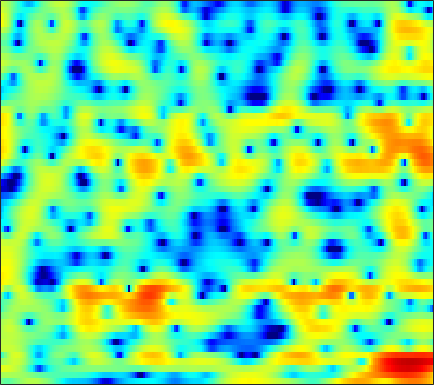

The data file committed next to this chart (first rows):
-0.53665, -0.98654, -1.4002, -1.5344, -1.4517, -1.1361, -0.65081, -0.23032, 0.32363, 0.85636, 1.3146, 1.6011, 1.8953, 2.0864, 2.1626, 2.1713, 2.0737, 1.9364, 1.6633, 1.297, 0.8318, 0.42183, -0.19917, -0.91097
1.639, 1.695, 1.732, 1.738, 1.725, 1.69, 1.631, 1.565, 1.445, 1.282, 1.071, 0.8807, 0.5858, 0.2516, -0.01801, -0.3828, -0.7356, -0.9829, -1.269, -1.505, -1.684, -1.787, -1.896, -1.986
4.232, 4.144, 3.995, 3.81, 3.639, 3.356, 2.994, 2.656, 2.096, 1.387, 0.5049, -0.292, -1.596, -3.233, -4.739, -7.236, -10.4, -12.9, -13.97, -11.47, -8.676, -7.001, -5.287, -4.027
1.237, 1.306, 1.719, 2.266, 2.653, 3.04, 3.231, 3.225, 2.999, 2.517, 1.787, 1.081, -0.0475, -1.348, -2.358, -3.665, -4.719, -5.185, -5.308, -4.923, -4.235, -3.636, -2.842, -2.15
-3.364, -2.056, -0.05203, 1.558, 2.451, 3.256, 3.687, 3.779, 3.602, 3.096, 2.245, 1.383, -0.05954, -1.823, -3.352, -5.662, -8.044, -9.389, -9.512, -7.854, -5.769, -4.342, -2.778, -1.565
2.848, 2.831, 2.899, 2.996, 3.026, 2.96, 2.768, 2.532, 2.102, 1.534, 0.8037, 0.1144, -1.009, -2.367, -3.542, -5.144, -6.452, -7.01, -7.068, -6.471, -5.506, -4.708, -3.67, -2.749
2.541, 2.591, 2.639, 2.651, 2.62, 2.509, 2.3, 2.083, 1.736, 1.337, 0.8908, 0.5255, -0.0002161, -0.5609, -0.9943, -1.529, -1.976, -2.227, -2.455, -2.597, -2.697, -2.758, -2.823, -2.886
1.98, 2.27, 2.511, 2.631, 2.661, 2.632, 2.511, 2.348, 2.024, 1.606, 1.157, 0.8317, 0.4566, 0.1589, -0.03211, -0.2695, -0.511, -0.6936, -0.9219, -1.157, -1.452, -1.738, -2.286, -3.057
1.824, 2.376, 2.874, 3.102, 3.114, 2.945, 2.574, 2.169, 1.462, 0.5658, -0.4445, -1.187, -1.991, -2.354, -2.284, -1.842, -1.26, -0.8373, -0.3903, -0.1171, -0.0435, -0.1187, -0.421, -1.003
1.486, 1.899, 2.359, 2.63, 2.624, 2.316, 1.674, 1.003, -0.1874, -1.889, -4.488, -7.508, -15.15, -23.88, -12.79, -7.267, -4.142, -2.512, -0.9764, -0.01689, 0.5382, 0.7684, 0.9046, 0.9071
-0.4069, 0.09904, 0.6865, 1.147, 1.378, 1.489, 1.316, 1.016, 0.4601, -0.2417, -1.079, -1.739, -2.477, -2.693, -2.454, -1.842, -1.165, -0.655, -0.06173, 0.3846, 0.6362, 0.6862, 0.5958, 0.3873
-3.308, -1.904, -0.6952, 0.06875, 0.5241, 1.104, 1.553, 1.719, 1.725, 1.637, 1.606, 1.608, 1.501, 1.289, 1.19, 1.194, 1.245, 1.215, 1.063, 0.8458, 0.6, 0.3348, -0.2018, -1.009
-2.227, -1.899, -1.416, -0.8767, -0.4173, 0.2027, 0.8937, 1.411, 1.957, 2.286, 2.406, 2.415, 2.372, 2.212, 1.991, 1.62, 1.261, 1.012, 0.643, 0.2414, -0.221, -0.5726, -1.049, -1.708
-0.2518, -2.652, -6.386, -8.154, -5.808, -2.223, 0.09661, 1.306, 2.538, 3.245, 3.324, 3.066, 2.6, 2.048, 1.469, 0.4695, -0.5395, -1.14, -1.626, -2.02, -2.418, -2.655, -2.786, -2.662
4.568, 3.105, 1.27, 0.5359, 0.7507, 1.73, 2.902, 3.494, 3.76, 3.593, 3.064, 2.283, 0.7019, -1.371, -3.177, -6.073, -9.296, -10.97, -11.41, -10.65, -10.05, -10.1, -10.81, -11.14
6.176, 5.716, 5.094, 4.677, 4.411, 3.948, 3.504, 3.156, 2.425, 1.341, 0.01781, -1.206, -3.483, -6.354, -8.728, -12.57, -17.38, -19.4, -19.02, -18.53, -17.87, -17.72, -18.78, -21.12
5.926, 5.83, 5.596, 5.195, 4.863, 4.351, 3.622, 2.972, 1.994, 0.7463, -0.8234, -2.111, -4.064, -6.479, -8.45, -11.07, -14.11, -16.53, -19.22, -20.95, -21.14, -20.05, -17.88, -16.03
5.279, 5.393, 5.397, 5.16, 4.902, 4.469, 3.815, 3.197, 2.284, 1.165, -0.2327, -1.343, -2.982, -5.003, -6.625, -8.94, -11.81, -14.27, -17.68, -21.29, -20.31, -18.15, -15.64, -13.41
4.536, 4.721, 4.806, 4.766, 4.595, 4.209, 3.723, 3.243, 2.442, 1.549, 0.512, -0.3922, -1.641, -2.963, -4.062, -5.508, -6.864, -7.87, -8.969, -9.597, -9.942, -9.849, -9.485, -9.061
4.043, 4.191, 4.25, 4.224, 4.095, 3.782, 3.387, 3.009, 2.353, 1.614, 0.7819, 0.05347, -0.9457, -1.933, -2.72, -3.688, -4.497, -5.05, -5.624, -5.937, -6.162, -6.236, -6.184, -6.133
3.845, 3.883, 3.877, 3.744, 3.643, 3.456, 3.124, 2.825, 2.344, 1.652, 0.8464, 0.1592, -0.947, -2.114, -2.957, -4.061, -4.897, -5.22, -5.353, -5.236, -4.873, -4.621, -4.325, -4.085
3.39, 3.188, 3, 2.846, 2.84, 2.933, 2.944, 2.901, 2.737, 2.284, 1.537, 0.7875, -0.6731, -2.664, -4.537, -7.841, -11.21, -11.53, -8.922, -6.315, -4.361, -3.307, -2.396, -1.828
0.6576, -0.4688, -1.708, -1.804, -1.208, 0.07699, 1.495, 2.299, 2.961, 3.293, 3.085, 2.635, 1.684, 0.08785, -1.445, -3.848, -6.057, -6.216, -4.77, -2.769, -1.248, -0.457, 0.2909, 0.6119
-4.548, -7.124, -12.92, -16.21, -10.01, -4.694, -1.514, 0.1596, 1.693, 2.632, 3.151, 3.24, 3.115, 2.73, 2.317, 1.764, 1.267, 1.023, 0.869, 0.8331, 0.8376, 0.785, 0.6316, 0.3487
-5.475, -5.475, -5.519, -4.738, -3.962, -2.557, -1.003, -0.009381, 1.238, 2.122, 2.788, 3.125, 3.302, 3.346, 3.218, 2.929, 2.538, 2.137, 1.577, 0.8657, 0.08787, -0.5208, -1.41, -2.189
-7.654, -6.329, -4.86, -3.52, -2.553, -1.368, -0.1942, 0.6054, 1.559, 2.394, 3.014, 3.393, 3.699, 3.814, 3.772, 3.511, 3.033, 2.498, 1.542, 0.2579, -1.438, -3.002, -5.495, -7.992
-8.619, -7.266, -5.497, -4.083, -3.137, -1.833, -0.7769, 0.0548, 1.01, 1.872, 2.627, 3.05, 3.547, 3.793, 3.872, 3.77, 3.397, 2.951, 2.013, 0.7173, -1.159, -2.978, -6.209, -10.39
-9.037, -8.41, -7.564, -6.588, -5.795, -4.747, -3.582, -2.744, -1.574, -0.4893, 0.5265, 1.214, 1.968, 2.582, 2.893, 3.141, 3.166, 3.034, 2.662, 2.048, 1.26, 0.5627, -0.3479, -1.123
-12.97, -12.67, -12.33, -11.9, -11.2, -10.4, -8.899, -7.742, -6.09, -4.343, -2.823, -1.686, -0.4559, 0.6526, 1.309, 2.006, 2.507, 2.731, 2.907, 2.883, 2.77, 2.584, 2.311, 2.006
-19.42, -18.8, -18.9, -20.21, -21.49, -21.2, -18.1, -15.17, -11.77, -8.865, -6.361, -4.761, -2.821, -1.236, -0.1975, 0.9453, 1.847, 2.371, 2.889, 3.231, 3.408, 3.453, 3.403, 3.261
-16.84, -17.3, -18.5, -21.14, -23, -24.24, -21.02, -18.69, -15.1, -11.97, -8.907, -6.861, -4.491, -2.448, -1.176, 0.2867, 1.413, 2.12, 2.812, 3.326, 3.615, 3.756, 3.796, 3.705
-8.683, -9.701, -11.51, -13.2, -15.06, -17.38, -21.33, -23.52, -20.32, -14.51, -10.12, -7.58, -4.756, -2.57, -1.195, 0.2464, 1.409, 2.067, 2.765, 3.213, 3.511, 3.609, 3.643, 3.548
-1.346, -2.264, -3.973, -5.527, -7.205, -9.103, -11.24, -11.96, -11.15, -9.115, -6.485, -4.969, -2.931, -1.401, -0.3174, 0.7587, 1.649, 2.074, 2.487, 2.624, 2.655, 2.527, 2.368, 2.198
4.11, 3.315, 2.227, 0.9949, 0.08269, -1.13, -2.174, -2.729, -3.249, -3.231, -3.003, -2.522, -1.852, -0.9487, -0.3373, 0.4286, 0.9323, 1.145, 1.081, 0.6754, -0.1608, -0.9658, -2.163, -2.963
6.669, 6.058, 5.221, 4.141, 3.297, 1.97, 0.5236, -0.6457, -2.36, -4.044, -5.645, -6.054, -5.589, -4.171, -3.14, -1.944, -1.276, -1.028, -1.252, -2.03, -3.728, -5.571, -9.913, -19.75
7.141, 6.757, 5.989, 5.027, 4.152, 2.732, 1.034, -0.6149, -3.245, -7.214, -13.8, -21.87, -13.68, -8.239, -5.901, -4.017, -2.927, -2.613, -2.575, -3.094, -3.954, -4.886, -6.183, -7.132
6.605, 6.339, 5.746, 4.968, 4.24, 3.092, 1.753, 0.5873, -1.012, -2.732, -4.136, -4.772, -4.937, -4.436, -4.017, -3.44, -3.073, -2.982, -3.067, -3.424, -3.913, -4.428, -5.162, -5.995
5.974, 5.745, 5.315, 4.691, 4.078, 3.208, 2.18, 1.457, 0.4278, -0.4753, -1.178, -1.681, -2.047, -2.372, -2.508, -2.719, -2.994, -3.181, -3.576, -3.97, -4.506, -4.924, -5.598, -6.495
5.875, 5.7, 5.268, 4.583, 3.949, 2.956, 1.899, 1.133, 0.1934, -0.4765, -0.958, -1.192, -1.47, -1.794, -2.065, -2.6, -3.274, -3.857, -4.618, -5.238, -5.658, -5.812, -5.951, -6.127
6.553, 6.4, 5.866, 4.939, 4.049, 2.394, 0.4055, -1.277, -3.185, -3.704, -3.111, -2.27, -1.566, -1.248, -1.421, -2.168, -3.521, -5.12, -7.734, -10.22, -10.03, -8.525, -6.575, -5.193
6.428, 6.351, 5.87, 4.959, 3.988, 2.006, -0.9219, -4.177, -11.43, -11.81, -5.406, -2.824, -0.8289, 0.09581, 0.1652, -0.3755, -1.677, -3.337, -6.415, -9.672, -9.221, -7.002, -4.439, -2.983
2.935, 3.037, 2.988, 2.717, 2.237, 1.483, 0.5426, -0.252, -0.944, -1.045, -0.6387, -0.1251, 0.5298, 0.9012, 1.028, 0.8979, 0.445, 0.01261, -0.6042, -1.109, -1.292, -1.217, -1.09, -1.053
-1.99, -1.455, -0.8537, -0.4596, -0.2906, -0.1513, -0.09662, -0.07018, 0.04211, 0.2047, 0.4594, 0.7105, 1.004, 1.249, 1.382, 1.446, 1.394, 1.316, 1.151, 0.9578, 0.7743, 0.625, 0.3825, 0.09121
-6.904, -5.546, -4.304, -3.425, -2.831, -2.288, -1.797, -1.383, -0.9033, -0.3963, 0.1368, 0.4867, 0.9306, 1.324, 1.535, 1.755, 1.904, 1.941, 1.926, 1.858, 1.717, 1.557, 1.313, 0.9912
-8.12, -7.056, -6.106, -5.537, -5.263, -4.847, -4.251, -3.672, -2.73, -1.708, -0.7523, -0.1053, 0.652, 1.249, 1.61, 1.979, 2.229, 2.347, 2.431, 2.429, 2.342, 2.233, 2.01, 1.689
-5.037, -5.337, -5.994, -7.213, -8.588, -10.12, -9.922, -8.341, -5.614, -3.329, -1.551, -0.4688, 0.5971, 1.36, 1.799, 2.192, 2.427, 2.555, 2.656, 2.69, 2.681, 2.639, 2.484, 2.224
-1.07, -1.824, -3.31, -5.559, -7.915, -12.06, -12.59, -9.269, -5.35, -2.592, -0.7048, 0.2607, 1.169, 1.706, 1.888, 1.948, 1.881, 1.802, 1.75, 1.834, 2.027, 2.177, 2.335, 2.344
2.287, 1.756, 0.8925, -0.03914, -0.666, -1.246, -1.338, -1.086, -0.385, 0.3881, 1.023, 1.331, 1.504, 1.308, 0.8777, -0.02956, -1.277, -2.321, -3.234, -2.884, -1.595, -0.5237, 0.6654, 1.381
3.234, 2.936, 2.474, 2.005, 1.693, 1.356, 1.141, 1.065, 1.094, 1.148, 1.159, 1.094, 0.8144, 0.1791, -0.6181, -2.297, -5.105, -8.621, -18.27, -13.05, -6.155, -3.369, -1.038, 0.2821
2.179, 1.952, 1.606, 1.192, 0.8388, 0.3278, -0.08943, -0.2627, -0.4289, -0.4386, -0.328, -0.2132, -0.2062, -0.3829, -0.652, -1.233, -2.026, -2.627, -3.023, -2.667, -1.699, -0.8535, 0.1731, 0.9305
0.05407, -0.00288, -0.365, -1.068, -1.806, -2.964, -4.168, -4.891, -5.226, -4.661, -3.606, -2.786, -1.785, -0.9908, -0.5522, -0.1439, 0.1392, 0.3182, 0.5738, 0.8878, 1.239, 1.531, 1.887, 2.161
-1.559, -1.384, -1.805, -2.899, -4.245, -6.772, -10.81, -16.3, -22.86, -12.76, -8.001, -5.669, -3.379, -1.733, -0.8065, 0.1554, 0.8808, 1.303, 1.704, 1.987, 2.204, 2.337, 2.467, 2.55
-0.3517, -0.4254, -1.001, -2.1, -3.207, -5.121, -7.242, -8.644, -9.332, -8.346, -6.525, -5.048, -3.223, -1.648, -0.6355, 0.4264, 1.179, 1.557, 1.844, 1.91, 1.822, 1.678, 1.496, 1.421
3.006, 2.531, 1.646, 0.4026, -0.6963, -2.45, -4.377, -5.8, -7.032, -7.127, -5.978, -4.717, -2.862, -1.183, -0.1237, 0.9527, 1.627, 1.87, 1.854, 1.405, 0.4699, -0.5204, -2.035, -3.054
5.274, 4.648, 3.547, 2.097, 0.6935, -1.631, -4.782, -8.047, -15.94, -22.78, -10.7, -6.836, -3.645, -1.496, -0.347, 0.7766, 1.451, 1.661, 1.501, 0.7734, -0.7163, -2.531, -6.59, -14.38
4.748, 4.162, 3.16, 1.915, 0.7899, -0.9379, -2.894, -4.391, -6.046, -6.69, -6.063, -5.169, -3.851, -2.631, -1.841, -0.9864, -0.3545, -0.04649, 0.1062, -0.04133, -0.4406, -0.901, -1.525, -1.828
3.595, 3.166, 2.44, 1.539, 0.7655, -0.3635, -1.544, -2.396, -3.437, -4.239, -4.731, -4.894, -4.806, -4.433, -3.986, -3.28, -2.52, -1.962, -1.281, -0.7225, -0.2871, -0.01792, 0.2951, 0.6128
2.68, 2.436, 1.967, 1.316, 0.7194, -0.2267, -1.321, -2.235, -3.575, -5.004, -6.505, -7.546, -8.607, -8.838, -8.324, -6.944, -5.303, -4.098, -2.642, -1.392, -0.3745, 0.2801, 1.011, 1.613
